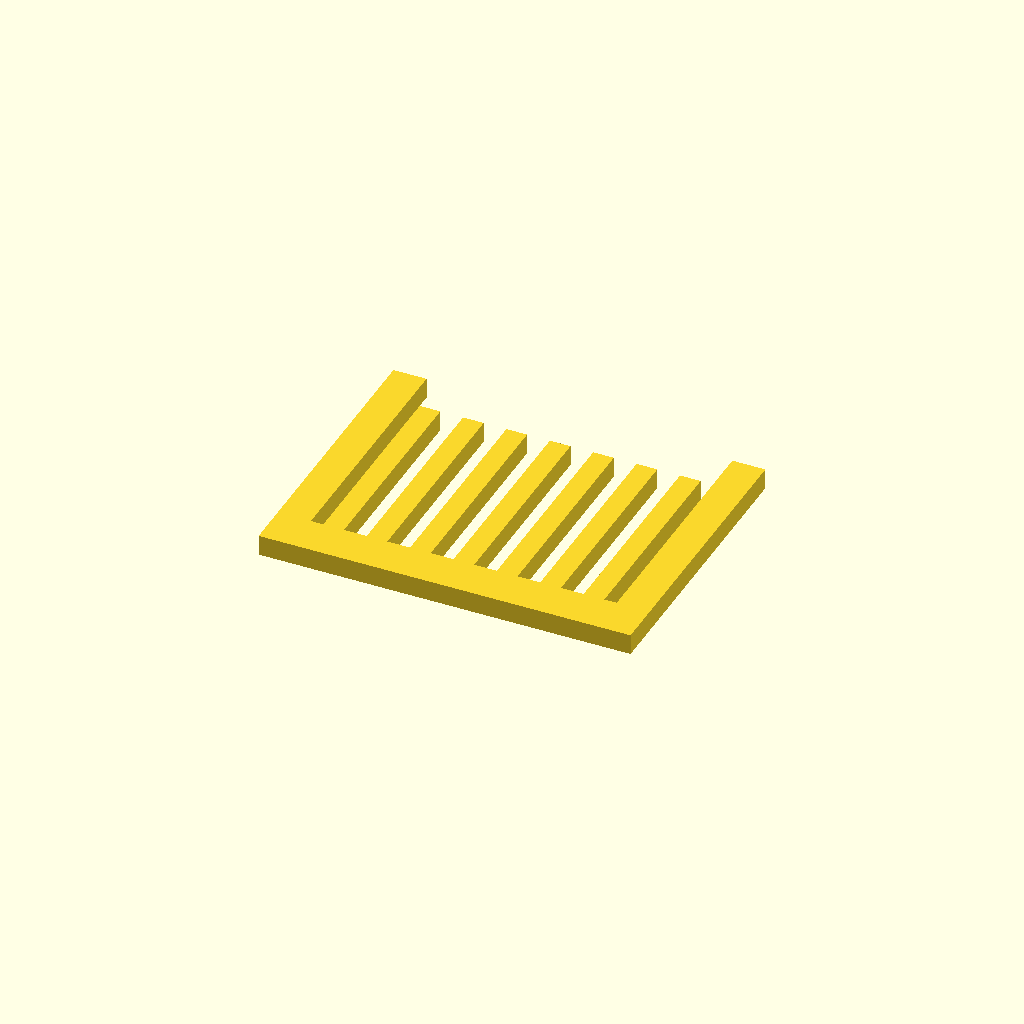
Cell 1 — every parameter at its default value.
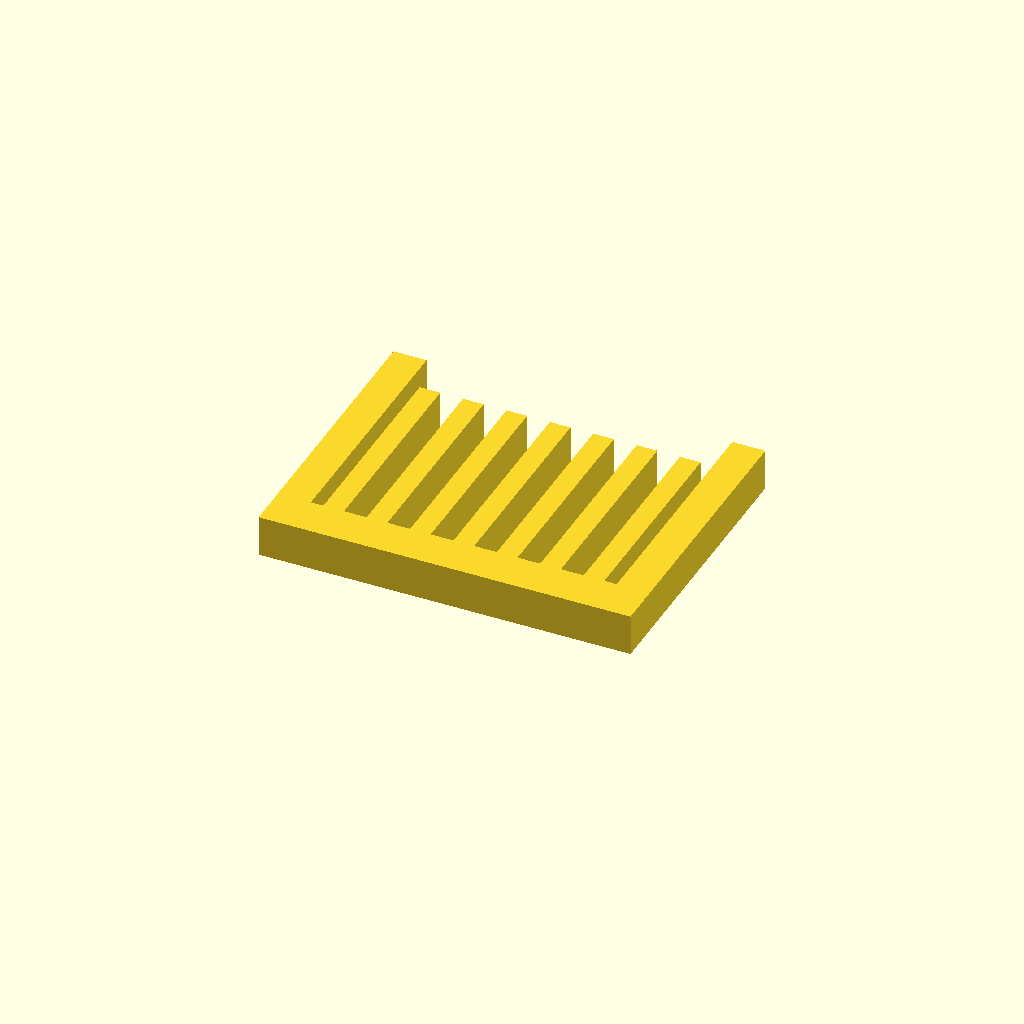
Cell 2: profile_height = 10 (everything else at default).
One fixed orthographic camera (rotation 55°, 0°, 25°; colour scheme Cornfield) for every cell.
The OpenSCAD source (optional_data/data/sketch1/guardgrids/part_0071.scad):
$fn = 32;

// ----------------------------------------------------------------------
// Guard grille: 7 slats over a 90 x 70 mm plate
// ----------------------------------------------------------------------

// --- parameters (mm) ---
profile_height = 5;       // extrusion height
profile_points = 36;      // points of the closed outline

profile = [[0, 0], [90, 0], [90, 70], [82, 70], [82, 10], [79, 10], [79, 60], [74, 60], [74, 10], [68.5, 10], [68.5, 60], [63.5, 60], [63.5, 10], [58, 10], [58, 60], [53, 60], [53, 10], [47.5, 10], [47.5, 60], [42.5, 60], [42.5, 10], [37, 10], [37, 60], [32, 60], [32, 10], [26.5, 10], [26.5, 60], [21.5, 60], [21.5, 10], [16, 10], [16, 60], [11, 60], [11, 10], [8, 10], [8, 70], [0, 70]];  // single closed polygon, 36 points, counter clockwise

// --- the one profile operation ---
linear_extrude(height = profile_height) polygon(points = profile);
Customizer parameters (derived from the source; name, type, default, range or options):
profile_height: number, default 5
profile_points: number, default 36
